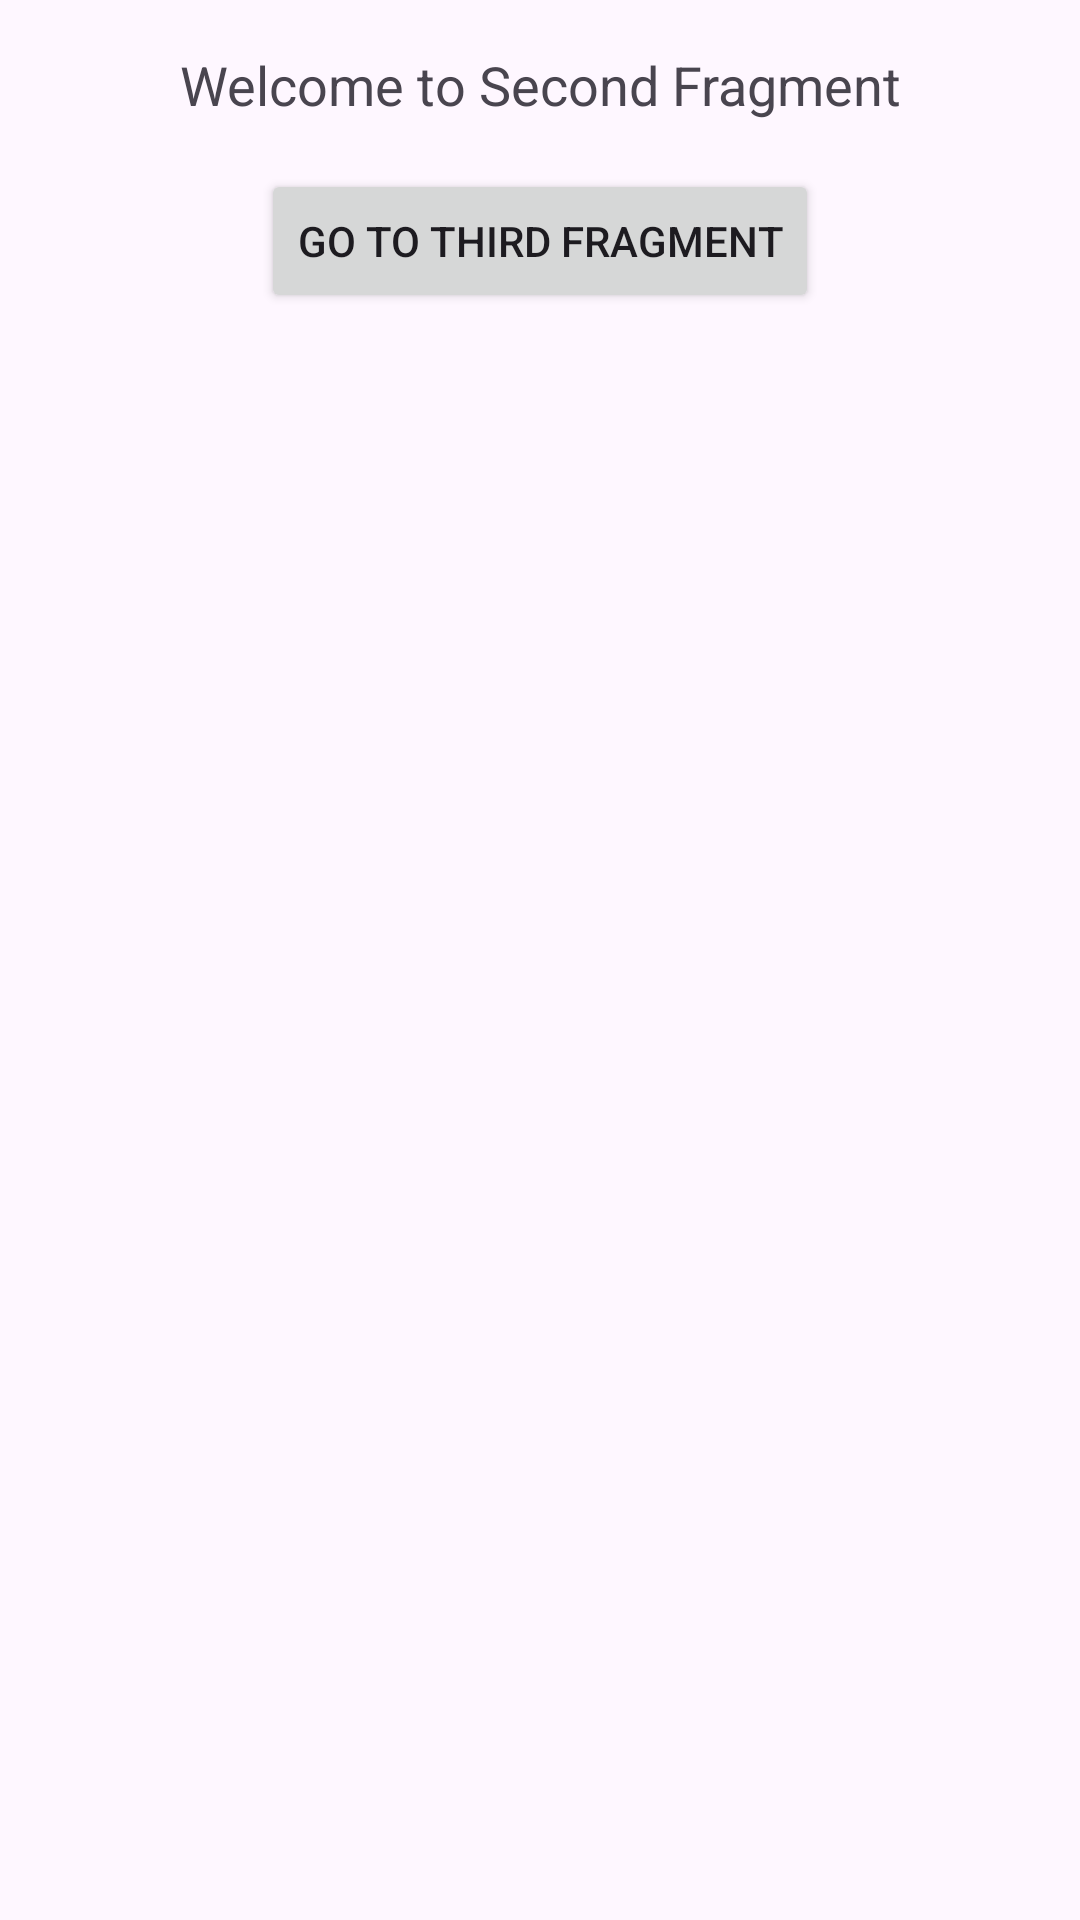

Android layout source for this screen:
<!-- AndroidManifest.xml: application theme Theme.PracticeKt -->
<!-- res/layout/fragment_second.xml -->
<?xml version="1.0" encoding="utf-8"?>
<layout xmlns:android="http://schemas.android.com/apk/res/android"
    xmlns:app="http://schemas.android.com/apk/res-auto"
    xmlns:tools="http://schemas.android.com/tools">

    <data>
        
    </data>

    <androidx.constraintlayout.widget.ConstraintLayout
        android:layout_width="match_parent"
        android:layout_height="match_parent"
        tools:context=".fragments.SecondFragment">

        
        <TextView
            android:id="@+id/txtSecondFragment"
            android:layout_width="wrap_content"
            android:layout_height="wrap_content"
            android:text="Welcome to Second Fragment"
            android:textSize="18sp"
            app:layout_constraintTop_toTopOf="parent"
            app:layout_constraintStart_toStartOf="parent"
            app:layout_constraintEnd_toEndOf="parent"
            android:layout_marginTop="16dp" />

        
        <androidx.appcompat.widget.AppCompatButton
            android:id="@+id/btnReplaceFirstFragment"
            android:layout_width="wrap_content"
            android:layout_height="wrap_content"
            android:text="Go to Third Fragment"
            app:layout_constraintTop_toBottomOf="@id/txtSecondFragment"
            app:layout_constraintStart_toStartOf="parent"
            app:layout_constraintEnd_toEndOf="parent"
            android:layout_marginTop="16dp" />

    </androidx.constraintlayout.widget.ConstraintLayout>
</layout>
<!-- resources referenced by this layout -->
<resources>
  <style name="Theme.PracticeKt" parent="Base.Theme.PracticeKt" />
  <style name="Base.Theme.PracticeKt" parent="Theme.Material3.DayNight.NoActionBar">
          
          
      </style>
</resources>
